Run: headless pygame with SDL's dummy video driver; simulated clock (each Clock.tick advances the game by its frame time, no real sleeping); random seed 0; keys injected as events and as key.get_pressed() state; mouse plan: one left click at the window centre at the start of phase 2, then a move to the lower-right quarter at the start of phase 3.
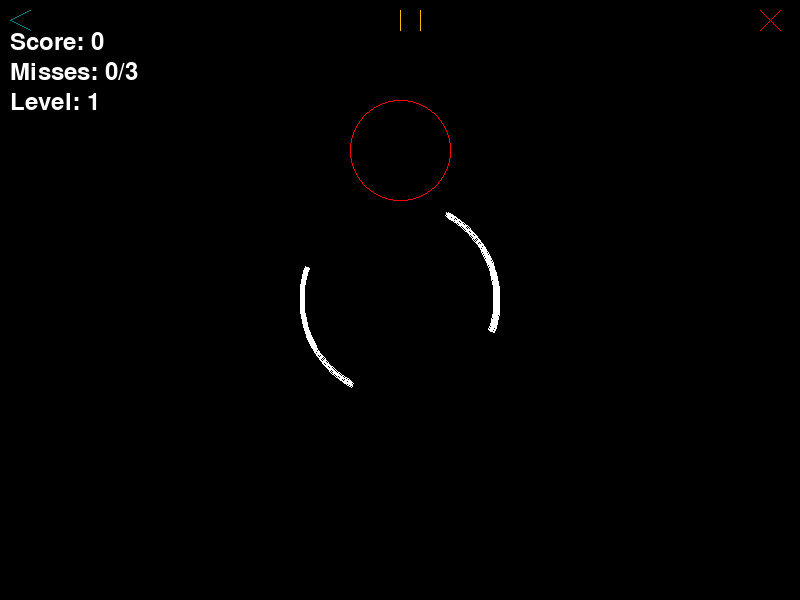
Frame 1 of 4 · flips 1–60 · no input
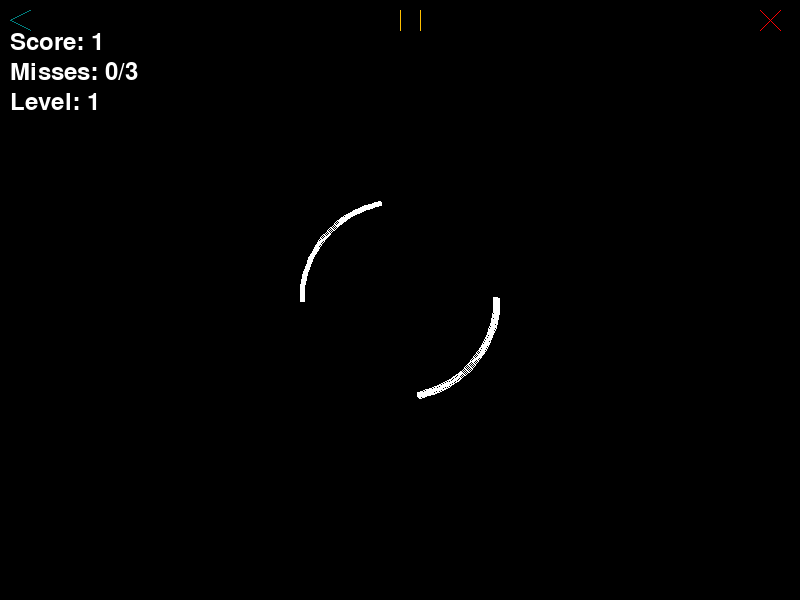
Frame 2 of 4 · flips 61–180 · clicked the window centre · tapped SPACE, RETURN · held RIGHT (→), D
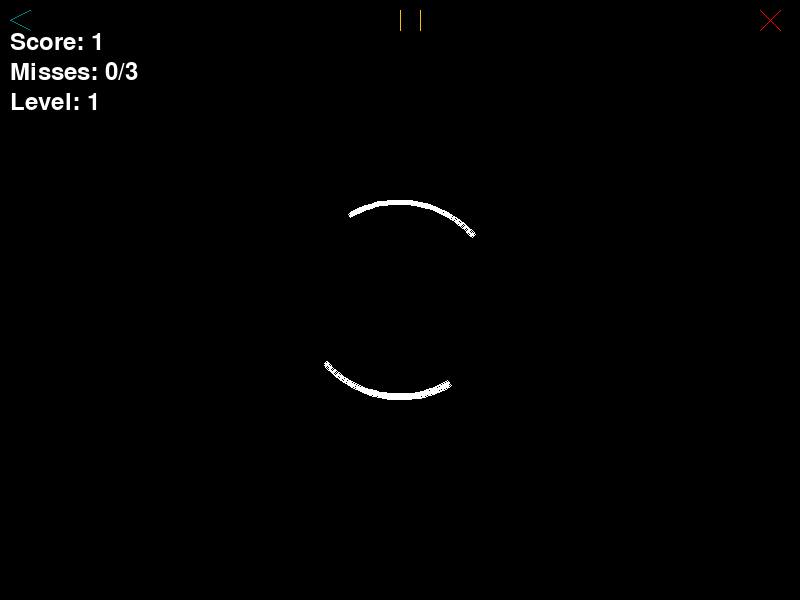
Frame 3 of 4 · flips 181–300 · moved the mouse to the lower-right quarter · held DOWN (↓), S
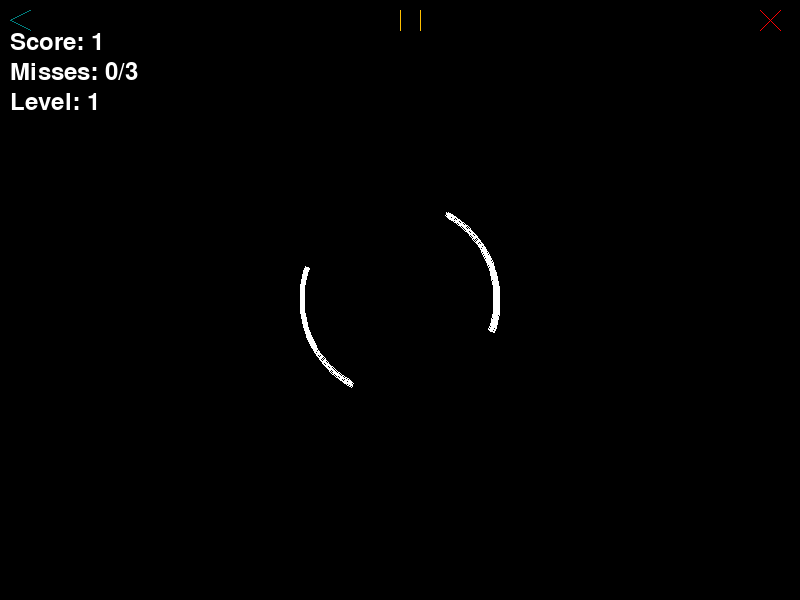
Frame 4 of 4 · flips 301–420 · held LEFT (←), A, UP (↑), W

The pygame program that drew these frames:

import pygame
import sys
import math

# Initialize Pygame
pygame.init()

# Screen dimensions
WIDTH, HEIGHT = 800, 600
screen = pygame.display.set_mode((WIDTH, HEIGHT))
pygame.display.set_caption("Ring Shot")

# Colors
WHITE = (255, 255, 255)
BLACK = (0, 0, 0)
RED = (255, 0, 0)
TEAL = (0, 128, 128)
AMBER = (255, 191, 0)

# Game variables
circle_radius = 100
small_circle_radius = 50
gap_angle = 100
rotation_speed = 2  
arrow_speed = 15
balloon_radius = 30
arrow_length = 50  
max_misses = 3
level = 1

# State variables
circle_angle = 0
score = 0
misses = 0
arrow_fired = False
arrow_x, arrow_y = WIDTH // 2, HEIGHT - 50
balloon_visible = True
balloon_x, balloon_y = WIDTH // 2, HEIGHT // 2 - circle_radius - 50
original_balloon_x, original_balloon_y = balloon_x, balloon_y
paused = False

# Clock for controlling frame rate
clock = pygame.time.Clock()


# Midpoint Line Algorithm
def draw_line_midpoint(x1, y1, x2, y2, color):
    dx = abs(x2 - x1)
    dy = abs(y2 - y1)
    sx = 1 if x1 < x2 else -1
    sy = 1 if y1 < y2 else -1
    err = dx - dy

    while True:
        pygame.draw.rect(screen, color, (x1, y1, 1, 1))
        if x1 == x2 and y1 == y2:
            break
        e2 = err * 2
        if e2 > -dy:
            err -= dy
            x1 += sx
        if e2 < dx:
            err += dx
            y1 += sy

# Midpoint Circle Algorithm
def draw_circle_midpoint(x_center, y_center, radius, color):
    x = 0
    y = radius
    p = 1 - radius

    def draw_symmetric_points(cx, cy, x, y):
        screen.set_at((cx + x, cy + y), color)
        screen.set_at((cx - x, cy + y), color)
        screen.set_at((cx + x, cy - y), color)
        screen.set_at((cx - x, cy - y), color)
        screen.set_at((cx + y, cy + x), color)
        screen.set_at((cx - y, cy + x), color)
        screen.set_at((cx + y, cy - x), color)
        screen.set_at((cx - y, cy - x), color)

    draw_symmetric_points(x_center, y_center, x, y)

    while x < y:
        x += 1
        if p < 0:
            p += 2 * x + 1
        else:
            y -= 1
            p += 2 * (x - y) + 1
        draw_symmetric_points(x_center, y_center, x, y)

# Reset button using MLA
def draw_left_arrow(x, y, size, color):
    draw_line_midpoint(x + size, y, x, y + size // 2, color)  
    draw_line_midpoint(x, y + size // 2, x + size, y + size, color)  

# play/pause button
def draw_play_pause(x, y, size, color, is_paused):
    if is_paused:
        draw_line_midpoint(x, y, x, y + size, color)
        draw_line_midpoint(x, y, x + size, y + size // 2, color)
        draw_line_midpoint(x + size, y + size // 2, x, y + size, color)
    else:
        draw_line_midpoint(x, y, x, y + size, color)
        draw_line_midpoint(x + size, y, x + size, y + size, color)

# FEXIT button using MLA
def draw_cross(x, y, size, color):
    draw_line_midpoint(x, y, x + size, y + size, color)
    draw_line_midpoint(x + size, y, x, y + size, color)

    
# Rotating circle with two gaps
def draw_rotating_circle(x, y, radius, angle, gap_angle):
    gap1_start = math.radians(angle)
    gap1_end = math.radians(angle + gap_angle)
    gap2_start = math.radians(angle + 180)
    gap2_end = math.radians(angle + 180 + gap_angle)

    pygame.draw.arc(screen, WHITE, (x - radius, y - radius, radius * 2, radius * 2), gap1_end, gap2_start, 5)
    pygame.draw.arc(screen, WHITE, (x - radius, y - radius, radius * 2, radius * 2), gap2_end, gap1_start + 2 * math.pi, 5)
    

# Arrow
def draw_arrow(x, y, angle, arrow_length=50, arrow_width=5, color=(255, 255, 255)):
    # Calculate the end point of the arrow shaft
    end_x = x + arrow_length * math.cos(math.radians(angle))
    end_y = y - arrow_length * math.sin(math.radians(angle))
    
    # Draw the shaft of the arrow using the Midpoint Line Algorithm
    draw_line_midpoint(int(x), int(y), int(end_x), int(end_y), color)

    # Arrowhead (using basic trigonometry to create two lines)
    arrow_angle1 = angle + 135  # One side of the arrowhead
    arrow_angle2 = angle - 135  # Other side of the arrowhead
    
    # Points for the two arrowhead lines
    arrowhead_x1 = end_x + arrow_width * math.cos(math.radians(arrow_angle1))
    arrowhead_y1 = end_y - arrow_width * math.sin(math.radians(arrow_angle1))
    arrowhead_x2 = end_x + arrow_width * math.cos(math.radians(arrow_angle2))
    arrowhead_y2 = end_y - arrow_width * math.sin(math.radians(arrow_angle2))

    # Draw the two lines for the arrowhead using the Midpoint Line Algorithm
    draw_line_midpoint(int(end_x), int(end_y), int(arrowhead_x1), int(arrowhead_y1), color)
    draw_line_midpoint(int(end_x), int(end_y), int(arrowhead_x2), int(arrowhead_y2), color)

# Balloon
def draw_balloon(x, y):
    draw_circle_midpoint(x, y, 50, RED)

# Check collision 
def check_collision():
    global score, arrow_fired, balloon_visible, misses

    if balloon_visible and balloon_y - balloon_radius <= arrow_y <= balloon_y + balloon_radius and balloon_x - balloon_radius <= arrow_x <= balloon_x + balloon_radius:
        arrow_angle = math.degrees(math.atan2(HEIGHT // 2 - arrow_y, arrow_x - WIDTH // 2)) % 360
        gap1_start = circle_angle % 360
        gap1_end = (circle_angle + gap_angle) % 360
        gap2_start = (circle_angle + 180) % 360
        gap2_end = (circle_angle + 180 + gap_angle) % 360

        if ((gap1_start < gap1_end and gap1_start <= arrow_angle <= gap1_end) or
            (gap1_start > gap1_end and (arrow_angle >= gap1_start or arrow_angle <= gap1_end)) or
            (gap2_start < gap2_end and gap2_start <= arrow_angle <= gap2_end) or
            (gap2_start > gap2_end and (arrow_angle >= gap2_start or arrow_angle <= gap2_end))):
            score += 1
            balloon_visible = False
            pygame.time.set_timer(pygame.USEREVENT + 1, 1000)
        else:
            misses += 1

        arrow_fired = False


def reset_balloon():
    global balloon_visible, balloon_x, balloon_y
    balloon_visible = True
    balloon_x = original_balloon_x
    balloon_y = original_balloon_y

def reset_game():
    global score, misses, circle_angle, arrow_fired, balloon_visible
    score = 0
    misses = 0
    circle_angle = 0
    arrow_fired = False
    balloon_visible = True

def reset_miss():
    global misses, circle_angle, arrow_fired, balloon_visible
    misses = 0
    circle_angle = 0
    arrow_fired = False
    balloon_visible = True

def game_over():
    font = pygame.font.SysFont(None, 60)
    text = font.render("Game Over!", True, RED)
    screen.blit(text, (WIDTH // 2 - 150, HEIGHT // 2 - 30))
    pygame.display.flip()
    pygame.time.delay(3000)
    pygame.quit()
    sys.exit()
def game_won():
    font = pygame.font.SysFont(None, 60)
    text = font.render("You Won The Game!", True, RED)
    screen.blit(text, (WIDTH // 2 - 150, HEIGHT // 2 - 30))
    pygame.display.flip()
    pygame.time.delay(3000)
    pygame.quit()
    sys.exit()

# Main game loop
running = True
while running:
    screen.fill(BLACK)

    # Handle events
    for event in pygame.event.get():
        if event.type == pygame.QUIT:
            pygame.quit()
            sys.exit()

        if event.type == pygame.MOUSEBUTTONDOWN:
            mouse_x, mouse_y = pygame.mouse.get_pos()
            # Restart button (teal arrow)
            if 10 <= mouse_x <= 40 and 10 <= mouse_y <= 40:
                misses = 0
                score = 0
                level = 0
                print("Game Restarted")
            # Play/Pause button
            if 400 <= mouse_x <= 440 and 10 <= mouse_y <= 40:
                paused = not paused
            # Exit button
            if 760 <= mouse_x <= 790 and 10 <= mouse_y <= 40:
                print("Exiting the game.")
                pygame.quit()
                sys.exit()

        if not paused:
            if event.type == pygame.KEYDOWN:
                if event.key == pygame.K_SPACE and not arrow_fired:
                    arrow_fired = True
                    arrow_x, arrow_y = WIDTH // 2, HEIGHT - 50

            if event.type == pygame.USEREVENT + 1:
                reset_balloon()
                pygame.time.set_timer(pygame.USEREVENT + 1, 0)

    if not paused:
        # Update arrow position
        if arrow_fired:
            arrow_y -= arrow_speed
            if arrow_y < 0:
                arrow_fired = False

        # Update rotating circle angle
        circle_angle = (circle_angle + rotation_speed) % 360

        # Check for collisions
        if arrow_fired:
            check_collision()

        # Level-specific logic
        if score < 4:
            level = 1
            rotation_speed = 1
        elif score < 7:
            level = 2
            rotation_speed = 2
        elif score < 10:
            level = 3
            rotation_speed = 2
        elif score < 16:
            level = 4
            rotation_speed = 3
        elif score < 21:
            level = 5
            rotation_speed = 1
        elif score == 21:
            game_won()

        else:
            game_over()

        if misses >= max_misses:
            game_over()
    

    # Draw rotating circle(s)
    if level == 3 or level == 4:
        draw_rotating_circle(WIDTH // 2, HEIGHT // 2, circle_radius, circle_angle, gap_angle)
        draw_rotating_circle(WIDTH // 2, HEIGHT // 2, small_circle_radius, circle_angle, gap_angle)
    if level == 5:
        draw_rotating_circle(WIDTH // 2, HEIGHT // 2, circle_radius, circle_angle, gap_angle)
        draw_rotating_circle(WIDTH // 2, HEIGHT // 2, small_circle_radius, circle_angle, gap_angle)

        smallest_circle_radius = small_circle_radius // 2 
        draw_rotating_circle(WIDTH // 2, HEIGHT // 2, smallest_circle_radius, circle_angle, gap_angle)
    else:
        draw_rotating_circle(WIDTH // 2, HEIGHT // 2, circle_radius, circle_angle, gap_angle)

    # Draw arrow
    if arrow_fired:
        draw_arrow(arrow_x, arrow_y, -90)

    # Draw balloon
    if balloon_visible:
        draw_balloon(balloon_x, balloon_y)


    font = pygame.font.SysFont(None, 36)
    score_text = font.render(f"Score: {score}", True, WHITE)
    misses_text = font.render(f"Misses: {misses}/{max_misses}", True, WHITE)
    level_text = font.render(f"Level: {level}", True, WHITE)
    screen.blit(score_text, (10, 30))
    screen.blit(misses_text, (10, 60))
    screen.blit(level_text, (10, 90))


    draw_left_arrow(10, 10, 20, TEAL) 
    draw_play_pause(400, 10, 20, AMBER, paused)  
    draw_cross(760, 10, 20, RED)  
    pygame.display.flip()
    clock.tick(60)

pygame.quit()
